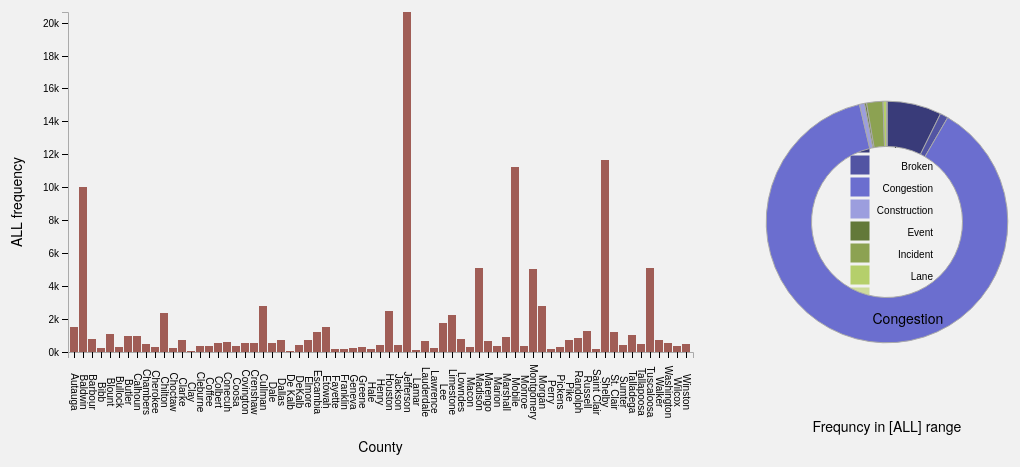
D3 v4 page, settled after 480 driven frames (8 s of simulated time); the page loaded 2 data file(s).



		var Mode = "State";
		Plot_bar_chart();
		Plot_pie_chart();
		$(function(){
			$("#Traffic_Type").change(function(){
				Plot_bar_chart.draw_type_chart($("#State_form option:selected").val(),'ALL',$("#Traffic_Type option:selected").text(),Mode);
				});
			$("#State_form").change(function(){
				Plot_bar_chart.draw_type_chart($("#State_form option:selected").val(),'ALL',$("#Traffic_Type option:selected").text(),Mode);
				Plot_pie_chart.draw_pie_chart($("#State_form option:selected").val(),'ALL')
			});
			$("#Duration_form").change(function(){
				Plot_pie_chart.draw_pie_chart($("#State_form option:selected").val(),'ALL',$("#Duration_form option:selected").val())
    	});

		});
		function County(){
			Mode = "County";
			Plot_bar_chart.draw_type_chart($("#State_form option:selected").val(),'ALL',$("#Traffic_Type option:selected").text(),Mode);
			//$("fieldset").prop('disabled',false);//="enabled";
		}
		function State(){
			Mode = "State";
			//$("fieldset").prop('disabled',false);
			Plot_bar_chart.draw_type_chart($("#State_form option:selected").val(),'ALL',$("#Traffic_Type option:selected").text(),Mode);
			
		}
		
// ── plot.js
// helper functions
function get_total(d, i, columns) {
    for (i = 3, t = 0; i < columns.length; ++i) t += d[columns[i]] = +d[columns[i]];
    d.total = t;
    return d;
}


// plot bar chart.
function Plot_bar_chart(){
    
    // x, y scales generation.
    function setup_scales(data,objective='County'){
        xscale.domain(data.map(function(d,i) { var ret_val = (objective == 'County') ? array[i]:d.County;  return ret_val;}));
        yscale.domain([0, d3.max(data, function(d) {var ret_val = (objective == 'County') ? d[0][1]-d[0][0] : d.total; return ret_val; })]);
    }

    //bar generation.
    function setup_bars(data,objective='County'){				
        var bars = group.selectAll("rect")
            .remove()
            .exit()
        group.append("g")
            .selectAll("rect")
            .data(data)
            .enter().append("rect")
            .attr("x", function(d,i) {  var ret_val = (objective == 'County') ? array[i]:d.County; return xscale(ret_val); })
            .attr("y", function(d) { var ret_val = (objective == 'County') ? d[0][1]-d[0][0]:d.total; return yscale(ret_val); })
            .attr("fill","#a05d56")
            .on("mouseover", function(d) { 
                d3.select(this).style('fill-opacity', 0.5);
            })
            .on("mouseout", function() { 
                tooltip_barchart.style("display", "none");
                d3.select(this)
                    .style('fill-opacity', function() {
                        return "";
                    });
            })
            .on("mousemove", function(d) {
                tooltip_barchart
                    .style("left", d3.event.pageX - 50 + "px")
                    .style("top", d3.event.pageY - 70 + "px")
                    .style("display", "inline-block")
                    .html(function(){var ret_val = (objective == 'County') ? d[0][1]-d[0][0]:d.total; return ret_val; });
            })
            .transition()
            .delay(200)
            .duration(1000)
            .attr("height", function(d) { var ret_val = (objective == 'County') ? d[0][1]-d[0][0]:d.total;
                 return yscale(0) - (yscale(ret_val)); 
            })
            .attr("width", xscale.bandwidth());
    }
    
    // axis generation.
    function setup_axis(y_type,objective="duration"){
        var xAxis = d3.axisBottom(xscale);
        var yAxis = d3.axisLeft(yscale);
        var x_axis = group.selectAll(".x_axis")
            .remove()
            .exit()
        var y_axis = group.selectAll(".y_axis")
            .remove()
            .exit()
        var text = group.selectAll("text")
            .remove()
            .exit();
        group.append("g")
            .attr("class", "x_axis")
            .attr("transform", "translate(0," + (height-40) + ")")
            .text(objective)
            .call(xAxis)
            .selectAll("text")
            .attr("dx", "4em")
            .attr("dy", function(){var ret_val = (objective == 'County') ?"0.5em":"-0.5em"; return ret_val;})
            .attr("transform", function(){var ret_val = (objective == 'County') ?"rotate(45)":"rotate(90)"; return ret_val;})
        
        group.append("text")             
            .attr("transform",
                  "translate(" + (width/2) + " ," + 
                                 (height + margin.top + 20) + ")")
            .style("text-anchor", "middle")
            .text(function(){return (objective=="State") ? "County": "Duration";})

        group.append("g")
            .attr("class", "y_axis")
            .attr("x", 20)
            .call(yAxis.ticks(10, "s"))
            .append("text")
            .attr("x", 10)
            .attr("y", -15)
            .attr("fill", "#000");

        group.append("text")
            .attr("transform", "rotate(-90)")
            .attr("y", 0 - margin.left)
            .attr("x",0 - (height / 2))
            .attr("dy", "1em")
            .style("text-anchor", "middle")
            .text(y_type);  
    }


// initialize types.
    function draw_type_chart (State='AL',County='ALL',RefinedType='ALL',objective="State"){
        var new_data;
        if (objective=="County"){
            new_data = CSV_data.filter(function(d){
                return d.State == State && d.County == County &&  d.RefinedType==RefinedType;
            })
            var keys = CSV_data.columns.slice(3);
            new_data = d3.stack().keys(keys)(new_data);
        }
        else{
            new_data = CSV_data.filter(function(d){
                return d.State == State &&  d.RefinedType==RefinedType && d.County!='ALL';
            })
        }
        
        setup_scales(new_data,objective);
        setup_bars(new_data,objective);
        setup_axis(RefinedType+' frequency',objective);

    }
    // change prototype.
    Plot_bar_chart.draw_type_chart=draw_type_chart;

    var svg = d3.select(".Plot_bar").select("svg");
    var margin = {top: 40, right: 20, bottom: 80, left: 60};
    var width =parseInt(svg.style("width"), 10) - margin.left - margin.right;
    var height =parseInt(svg.style("height"), 10)  - margin.top - margin.bottom;
    var group = svg.append("g").attr("transform", "translate(" + margin.left + "," + margin.top + ")");
    var xscale = d3.scaleBand()
            .rangeRound([0, width])
            .paddingInner(0.1);  
    var yscale = d3.scaleLinear()
            .rangeRound([height-40, 0]);
    var color = d3.scaleOrdinal()
            .range(["#ff8c00", "#d0743c" , "#a05d56" , "#6b486b", "#7b6888", "#8a89a6", "#98abc5"]);
    var w_map_legend = 140, h_map_legend = 300;
    var y_legend = d3.scaleLinear()
                .range([h_map_legend, 0])

    var tooltip_barchart = d3.select("body").append("div").attr("class", "toolTip").attr("id","tooltip_barchart");
						
	
    //thiCSV_data;
    var array = ["0 - 15 min", "15 - 30 min","30 - 60 min" , "1 - 2 hours" , "2 - 4:20 hours", "4:20 - 8:50 hours", "8:50  - 17 hours"
    , "17 - 34:10 hours","34:10 hours - 3 days","3 - 5.5 days","5.5 - 11.5 days","> 11.5 days"];
    var CSV_data;
    d3.csv("../duration_dist_All.csv",get_total,function(data){
        CSV_data = data;
        draw_type_chart()
    });
}


// plot pie chart.
function Plot_pie_chart(){
    function setup_legends(){

        var legendRectSize = 18;
        var legendSpacing = 4;
        
        var keys = CSV_data.columns.slice(3);
        var legend = group.append("g")
            .attr("font-family", "sans-serif")
            .attr("font-size", 10)
            .attr("text-anchor", "end")
            .selectAll("g")
            //.exit()
            //.remove()
            .data(keys.slice())
            .enter().append("g")
            .attr('transform', function(d, i) {
                var height = legendRectSize + legendSpacing;
                var offset =  height * keys.slice().length / 2;
                var horz = -2 * legendRectSize;
                var vert = i * height - offset;
                return 'translate(' + horz + ',' + vert + ')';
            });
            //.attr("transform", function(d, i) { return "translate(0," + i * 20 + ")"; });

        // Create rectangles for each legend g
        // Pass rect index to Z color ordinal scale
        legend.append("rect")
            .attr('width', legendRectSize)
            .attr('height', legendRectSize)                                   
            .style('fill', color)
            .style('stroke', color)
            .transition()
            .delay(200)
            .duration(1000);

        // Create text for each legend g
        // Use the data that it inherts to create the SVG text
        legend.append("text")
            .attr('x', legendRectSize + legendSpacing+60)
            .attr('y', legendRectSize - legendSpacing)
            .transition()
            .delay(200)
            .duration(1000)
            .text(function(d) { return d; });
       
    }
// initlize/change situation.
    function draw_pie_chart(State='AL',County='ALL',duration='ALL'){
        
        var new_data = CSV_data.filter(function(d){
            return d.State == State && d.County == County && d.duration==duration;
        })
        var keys = CSV_data.columns.slice(3);
        stacked_data = d3.stack().keys(keys)(new_data);
        svg.selectAll("#pie_label").remove();
        svg.append("text").attr("id","pie_label")             
        .attr("transform",
              "translate(" + (width/2) + " ," + 
                             (height-40) + ")")
        .style("text-anchor", "middle")
        .text("Frequncy in ["+$("#Duration_form option:selected").text()+"] range");//{return (objective=="State") ? "County": "Duration";})
        var bararcs = group.selectAll(".arc")
            .remove()
            .exit()

        var g = group.selectAll(".arc")
            .data(pie(stacked_data))
            .enter().append("g")
            .attr("class", "arc");

        g.append("path")
            //.attr("d", arc)
            .on("mouseover", function(d) { 
                d3.select(this).style('fill-opacity', 0.5);
            })
            .on("mouseout", function() { 
                tooltip_piechart.style("display", "none");
                d3.select(this)
                    .style('fill-opacity', function() {
                        return "";
                    });
            })
            .on("mousemove", function(d) {
                tooltip_piechart
                    .style("left", d3.event.pageX - 50 + "px")
                    .style("top", d3.event.pageY - 70 + "px")
                    .style("display", "inline-block")
                    .html(d.data.key + "<br>" + (d.data[0][1]-d.data[0][0]));
            })
            .transition().delay(function(d,i) {
                return i * 200; })
            .duration(500)
            .attrTween('d', function(d) {
                    var i = d3.interpolate(d.startAngle, d.endAngle);
                    return function(t) {
                        d.endAngle = i(t); 
                        return arc(d)
                        }
            })
            .style("fill", function(d) { return color(d.data.key); })

        g.append("text")
            .filter(function(d){return (d.endAngle - d.startAngle) > 0.5})
            .attr("transform", function(d) { return "translate(" + arc.centroid(d) + ")"; })
            .attr("dy", ".35em")
            .transition()
            .delay(1500)
            .text(function(d) { return d.data.key; });

           
    }
    // change prototype.
    Plot_pie_chart.draw_pie_chart=draw_pie_chart;

    var svg = d3.select(".Plot_pie").select("svg");
    var margin = {top:0, right: 0, bottom: 0, left: 0};
    var width =parseInt(svg.style("width"), 10) - margin.left - margin.right;
    var height =parseInt(svg.style("height"), 10)  - margin.top - margin.bottom;
    var radius = Math.min(width, height) / 2;
    var group = svg.append("g").attr("transform", "translate(" + width / 2 + "," + height / 2 + ")");

    var tooltip_piechart = d3.select("body").append("div").attr("class", "toolTip").attr("id","tooltip_piechart");

    var color = d3.scaleOrdinal(d3.schemeCategory20b);
    //.range(["#98abc5", "#8a89a6", "#7b6888", "#6b486b", "#a05d56", "#d0743c", "#ff8c00","#dd86e4"]);

    var arc = d3.arc()
    .outerRadius(radius * 0.8)
	.innerRadius(radius * 0.5);

    var labelArc = d3.arc()
    .innerRadius(radius * 0.9)
	.outerRadius(radius * 0.9);

    var pie = d3.pie()
        .sort(null)
        .value(function(d) {return d[0][1]-d[0][0]; });
    var CSV_data;
    d3.csv("../Type_dist_All.csv", get_total, function(error,data){
        CSV_data=data;
        setup_legends();
        draw_pie_chart(); 
    });
}

### data: ../duration_dist_All.csv
State, County, RefinedType, (0.0, 16.0], (16.0, 32.0], (32.0, 64.0], (64.0, 128.0], (128.0, 256.0], (256.0, 512.0], (512.0, 1024.0], (1024.0, 2048.0], (2048.0, 4096.0], (4096.0, 8192.0], (8192.0, 16384.0], (16384.0, inf]
AL, ALL, Accident, 0, 3981, 3956, 440, 4, 0, 0, 0, 0, 0, 0, 0
AL, ALL, Broken, 0, 722, 475, 37, 1, 0, 0, 0, 0, 0, 0, 0
AL, ALL, Congestion, 302, 240, 92166, 7297, 751, 131, 13, 0, 0, 0, 0, 0
AL, ALL, Construction, 0, 78, 30, 35, 67, 104, 117, 9, 7, 35, 28, 274
AL, ALL, Event, 0, 0, 0, 0, 0, 0, 304, 0, 0, 0, 0, 0
AL, ALL, Incident, 21, 507, 1350, 472, 134, 23, 4, 0, 1, 0, 0, 0
AL, ALL, Lane, 0, 255, 240, 67, 4, 0, 0, 0, 0, 0, 0, 0
AL, ALL, Other, 0, 20, 2, 8, 3, 0, 1, 0, 0, 0, 0, 0
AL, ALL, ALL, 323, 5803, 98219, 8356, 964, 258, 439, 9, 8, 35, 28, 274
AL, Autauga, Accident, 0, 27, 19, 2, 0, 0, 0, 0, 0, 0, 0, 0
AL, Autauga, Broken, 0, 7, 3, 0, 0, 0, 0, 0, 0, 0, 0, 0
AL, Autauga, Congestion, 0, 0, 1386, 44, 1, 0, 0, 0, 0, 0, 0, 0
AL, Autauga, Construction, 0, 0, 0, 0, 0, 1, 0, 0, 0, 0, 1, 2
AL, Autauga, Incident, 0, 3, 16, 7, 1, 0, 0, 0, 0, 0, 0, 0
AL, Autauga, ALL, 0, 37, 1424, 53, 2, 1, 0, 0, 0, 0, 1, 2
AL, Baldwin, Accident, 0, 137, 170, 18, 0, 0, 0, 0, 0, 0, 0, 0
AL, Baldwin, Broken, 0, 53, 20, 2, 0, 0, 0, 0, 0, 0, 0, 0
AL, Baldwin, Congestion, 0, 0, 8882, 489, 44, 2, 0, 0, 0, 0, 0, 0
AL, Baldwin, Construction, 0, 2, 2, 4, 1, 2, 10, 1, 0, 4, 0, 16
AL, Baldwin, Incident, 0, 14, 102, 19, 11, 2, 0, 0, 0, 0, 0, 0
AL, Baldwin, Lane, 0, 11, 17, 7, 0, 0, 0, 0, 0, 0, 0, 0
AL, Baldwin, ALL, 0, 217, 9193, 539, 56, 6, 10, 1, 0, 4, 0, 16
AL, Barbour, Accident, 0, 0, 1, 0, 0, 0, 0, 0, 0, 0, 0, 0
AL, Barbour, Congestion, 95, 72, 537, 33, 11, 1, 0, 0, 0, 0, 0, 0
AL, Barbour, Construction, 0, 1, 0, 0, 0, 0, 0, 0, 0, 0, 1, 4
AL, Barbour, Incident, 3, 2, 2, 2, 2, 0, 0, 0, 0, 0, 0, 0
AL, Barbour, ALL, 98, 75, 540, 35, 13, 1, 0, 0, 0, 0, 1, 4
AL, Bibb, Accident, 0, 8, 6, 1, 0, 0, 0, 0, 0, 0, 0, 0
AL, Bibb, Congestion, 0, 0, 215, 1, 0, 0, 0, 0, 0, 0, 0, 0
AL, Bibb, Construction, 0, 0, 0, 0, 0, 0, 1, 1, 0, 0, 0, 0
AL, Bibb, Incident, 0, 1, 2, 0, 0, 0, 0, 0, 0, 0, 0, 0
AL, Bibb, Other, 0, 0, 0, 1, 0, 0, 0, 0, 0, 0, 0, 0
AL, Bibb, ALL, 0, 9, 223, 3, 0, 0, 1, 1, 0, 0, 0, 0
AL, Blount, Accident, 0, 110, 122, 18, 0, 0, 0, 0, 0, 0, 0, 0
AL, Blount, Broken, 0, 1, 1, 0, 0, 0, 0, 0, 0, 0, 0, 0
AL, Blount, Congestion, 0, 0, 664, 36, 21, 6, 0, 0, 0, 0, 0, 0
AL, Blount, Construction, 0, 0, 1, 0, 0, 1, 7, 0, 0, 0, 0, 3
AL, Blount, Incident, 0, 24, 43, 41, 3, 2, 0, 0, 0, 0, 0, 0
AL, Blount, Lane, 0, 10, 2, 2, 0, 0, 0, 0, 0, 0, 0, 0
AL, Blount, Other, 0, 0, 0, 1, 0, 0, 0, 0, 0, 0, 0, 0
AL, Blount, ALL, 0, 145, 833, 98, 24, 9, 7, 0, 0, 0, 0, 3
AL, Bullock, Accident, 0, 0, 1, 1, 0, 0, 0, 0, 0, 0, 0, 0
AL, Bullock, Congestion, 1, 0, 300, 12, 0, 0, 0, 0, 0, 0, 0, 0
AL, Bullock, Incident, 0, 1, 0, 0, 0, 0, 0, 0, 0, 0, 0, 0
AL, Bullock, ALL, 1, 1, 301, 13, 0, 0, 0, 0, 0, 0, 0, 0
AL, Butler, Accident, 0, 8, 12, 0, 0, 0, 0, 0, 0, 0, 0, 0
AL, Butler, Congestion, 0, 0, 907, 30, 6, 0, 0, 0, 0, 0, 0, 0
AL, Butler, Construction, 0, 0, 0, 0, 0, 0, 0, 0, 0, 1, 1, 8
AL, Butler, Incident, 0, 1, 2, 0, 2, 0, 0, 0, 0, 0, 0, 0
AL, Butler, ALL, 0, 9, 921, 30, 8, 0, 0, 0, 0, 1, 1, 8
AL, Calhoun, Accident, 0, 9, 6, 1, 0, 0, 0, 0, 0, 0, 0, 0
AL, Calhoun, Broken, 0, 3, 3, 0, 0, 0, 0, 0, 0, 0, 0, 0
AL, Calhoun, Congestion, 0, 0, 881, 38, 1, 0, 0, 0, 0, 0, 0, 0
AL, Calhoun, Construction, 0, 1, 0, 0, 0, 0, 0, 0, 0, 0, 0, 0
AL, Calhoun, Event, 0, 0, 0, 0, 0, 0, 6, 0, 0, 0, 0, 0
AL, Calhoun, Incident, 0, 3, 10, 1, 0, 0, 0, 0, 0, 0, 0, 0
AL, Calhoun, Lane, 0, 1, 1, 2, 0, 0, 0, 0, 0, 0, 0, 0
AL, Calhoun, ALL, 0, 17, 901, 42, 1, 0, 6, 0, 0, 0, 0, 0
AL, Chambers, Accident, 0, 7, 4, 1, 0, 0, 0, 0, 0, 0, 0, 0
AL, Chambers, Congestion, 21, 7, 427, 18, 0, 0, 0, 0, 0, 0, 0, 0
... 18,376 more rows

### data: ../Type_dist_All.csv
State, County, duration, Accident, Broken, Congestion, Construction, Event, Incident, Lane, Other
AL, ALL, (0.0, 16.0], 0, 0, 302, 0, 0, 21, 0, 0
AL, ALL, (1024.0, 2048.0], 0, 0, 0, 9, 0, 0, 0, 0
AL, ALL, (128.0, 256.0], 4, 1, 751, 67, 0, 134, 4, 3
AL, ALL, (16.0, 32.0], 3981, 722, 240, 78, 0, 507, 255, 20
AL, ALL, (16384.0, inf], 0, 0, 0, 274, 0, 0, 0, 0
AL, ALL, (2048.0, 4096.0], 0, 0, 0, 7, 0, 1, 0, 0
AL, ALL, (256.0, 512.0], 0, 0, 131, 104, 0, 23, 0, 0
AL, ALL, (32.0, 64.0], 3956, 475, 92166, 30, 0, 1350, 240, 2
AL, ALL, (4096.0, 8192.0], 0, 0, 0, 35, 0, 0, 0, 0
AL, ALL, (512.0, 1024.0], 0, 0, 13, 117, 304, 4, 0, 1
AL, ALL, (64.0, 128.0], 440, 37, 7297, 35, 0, 472, 67, 8
AL, ALL, (8192.0, 16384.0], 0, 0, 0, 28, 0, 0, 0, 0
AL, ALL, ALL, 8381, 1235, 100900, 784, 304, 2512, 566, 34
AL, Autauga, (128.0, 256.0], 0, 0, 1, 0, 0, 1, 0, 0
AL, Autauga, (16.0, 32.0], 27, 7, 0, 0, 0, 3, 0, 0
AL, Autauga, (16384.0, inf], 0, 0, 0, 2, 0, 0, 0, 0
AL, Autauga, (256.0, 512.0], 0, 0, 0, 1, 0, 0, 0, 0
AL, Autauga, (32.0, 64.0], 19, 3, 1386, 0, 0, 16, 0, 0
AL, Autauga, (64.0, 128.0], 2, 0, 44, 0, 0, 7, 0, 0
AL, Autauga, (8192.0, 16384.0], 0, 0, 0, 1, 0, 0, 0, 0
AL, Autauga, ALL, 48, 10, 1431, 4, 0, 27, 0, 0
AL, Baldwin, (1024.0, 2048.0], 0, 0, 0, 1, 0, 0, 0, 0
AL, Baldwin, (128.0, 256.0], 0, 0, 44, 1, 0, 11, 0, 0
AL, Baldwin, (16.0, 32.0], 137, 53, 0, 2, 0, 14, 11, 0
AL, Baldwin, (16384.0, inf], 0, 0, 0, 16, 0, 0, 0, 0
AL, Baldwin, (256.0, 512.0], 0, 0, 2, 2, 0, 2, 0, 0
AL, Baldwin, (32.0, 64.0], 170, 20, 8882, 2, 0, 102, 17, 0
AL, Baldwin, (4096.0, 8192.0], 0, 0, 0, 4, 0, 0, 0, 0
AL, Baldwin, (512.0, 1024.0], 0, 0, 0, 10, 0, 0, 0, 0
AL, Baldwin, (64.0, 128.0], 18, 2, 489, 4, 0, 19, 7, 0
AL, Baldwin, ALL, 325, 75, 9417, 42, 0, 148, 35, 0
AL, Barbour, (0.0, 16.0], 0, 0, 95, 0, 0, 3, 0, 0
AL, Barbour, (128.0, 256.0], 0, 0, 11, 0, 0, 2, 0, 0
AL, Barbour, (16.0, 32.0], 0, 0, 72, 1, 0, 2, 0, 0
AL, Barbour, (16384.0, inf], 0, 0, 0, 4, 0, 0, 0, 0
AL, Barbour, (256.0, 512.0], 0, 0, 1, 0, 0, 0, 0, 0
AL, Barbour, (32.0, 64.0], 1, 0, 537, 0, 0, 2, 0, 0
AL, Barbour, (64.0, 128.0], 0, 0, 33, 0, 0, 2, 0, 0
AL, Barbour, (8192.0, 16384.0], 0, 0, 0, 1, 0, 0, 0, 0
AL, Barbour, ALL, 1, 0, 749, 6, 0, 11, 0, 0
AL, Bibb, (1024.0, 2048.0], 0, 0, 0, 1, 0, 0, 0, 0
AL, Bibb, (16.0, 32.0], 8, 0, 0, 0, 0, 1, 0, 0
AL, Bibb, (32.0, 64.0], 6, 0, 215, 0, 0, 2, 0, 0
AL, Bibb, (512.0, 1024.0], 0, 0, 0, 1, 0, 0, 0, 0
AL, Bibb, (64.0, 128.0], 1, 0, 1, 0, 0, 0, 0, 1
AL, Bibb, ALL, 15, 0, 216, 2, 0, 3, 0, 1
AL, Blount, (128.0, 256.0], 0, 0, 21, 0, 0, 3, 0, 0
AL, Blount, (16.0, 32.0], 110, 1, 0, 0, 0, 24, 10, 0
AL, Blount, (16384.0, inf], 0, 0, 0, 3, 0, 0, 0, 0
AL, Blount, (256.0, 512.0], 0, 0, 6, 1, 0, 2, 0, 0
AL, Blount, (32.0, 64.0], 122, 1, 664, 1, 0, 43, 2, 0
AL, Blount, (512.0, 1024.0], 0, 0, 0, 7, 0, 0, 0, 0
AL, Blount, (64.0, 128.0], 18, 0, 36, 0, 0, 41, 2, 1
AL, Blount, ALL, 250, 2, 727, 12, 0, 113, 14, 1
AL, Bullock, (0.0, 16.0], 0, 0, 1, 0, 0, 0, 0, 0
AL, Bullock, (16.0, 32.0], 0, 0, 0, 0, 0, 1, 0, 0
AL, Bullock, (32.0, 64.0], 1, 0, 300, 0, 0, 0, 0, 0
AL, Bullock, (64.0, 128.0], 1, 0, 12, 0, 0, 0, 0, 0
AL, Bullock, ALL, 2, 0, 313, 0, 0, 1, 0, 0
AL, Butler, (128.0, 256.0], 0, 0, 6, 0, 0, 2, 0, 0
... 23,710 more rows